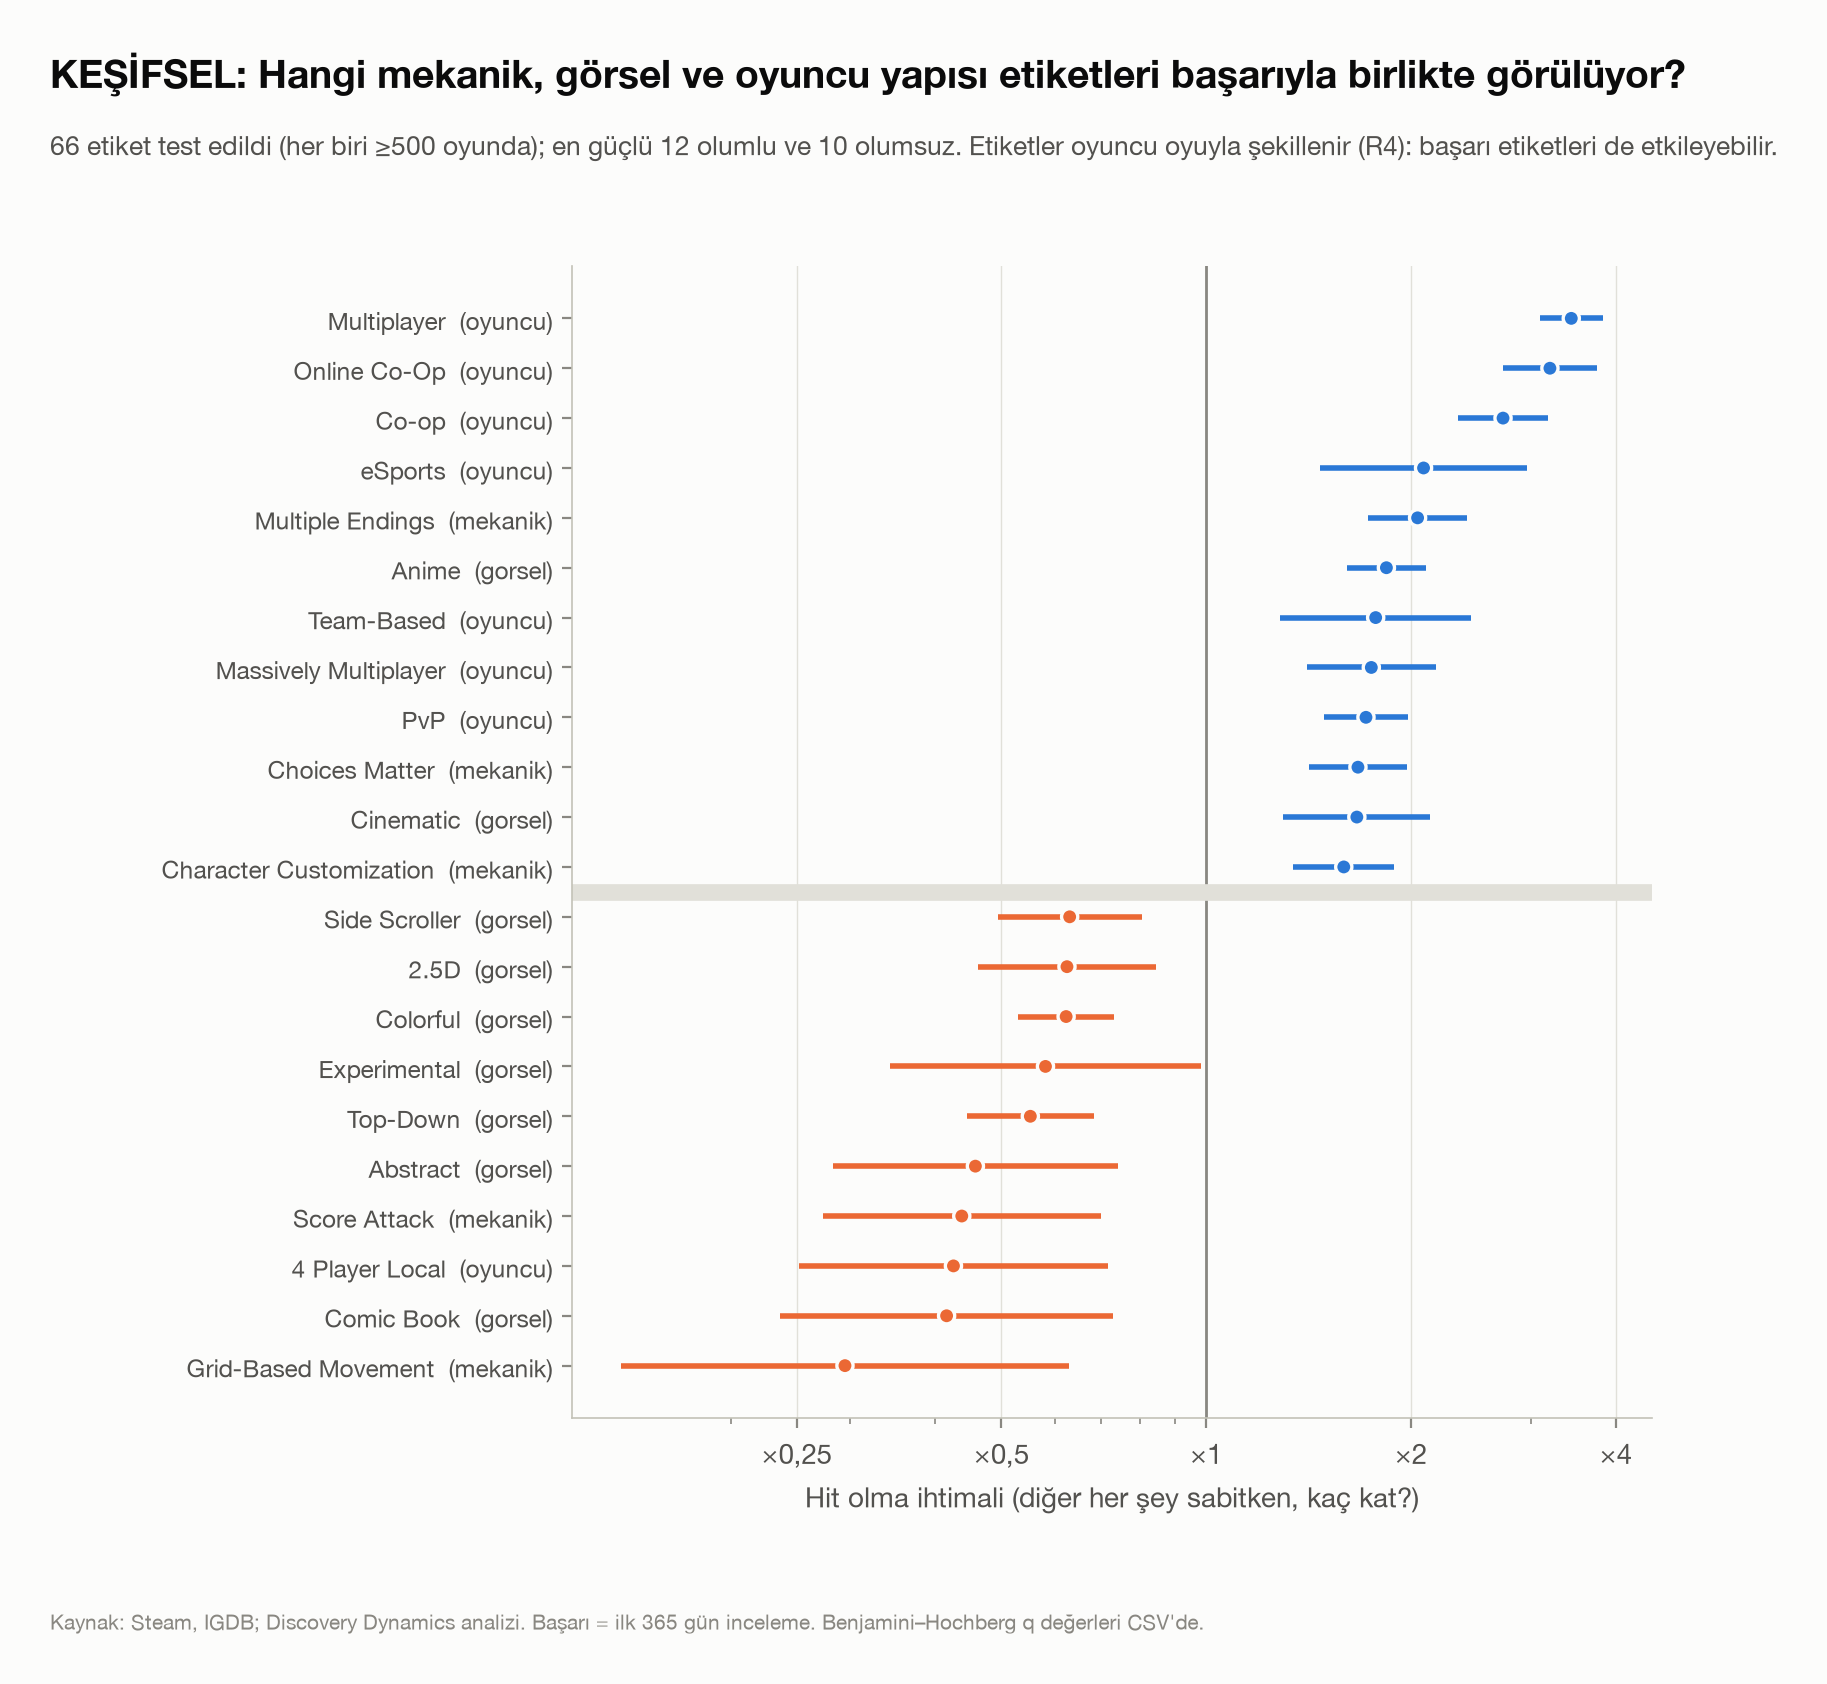

Source data for this figure (header and first rows):
etiket, boyut, oyun, tahmin, alt, ust, p, n, q
Grid-Based Movement, B_mekanik, 574, 0.2945, 0.138, 0.6284, 0.0016, 66911, 0.0037
Comic Book, C_gorsel, 631, 0.4154, 0.2364, 0.73, 0.0023, 66911, 0.005
4 Player Local, E_oyuncu, 666, 0.4252, 0.2521, 0.7171, 0.0013, 66911, 0.0034
Score Attack, B_mekanik, 1430, 0.4373, 0.273, 0.7006, 0.0006, 66911, 0.0017
Abstract, C_gorsel, 1176, 0.4579, 0.2826, 0.7422, 0.0015, 66911, 0.0037
Top-Down, C_gorsel, 4331, 0.5516, 0.4448, 0.684, 0.0, 66911, 0.0
Experimental, C_gorsel, 676, 0.5805, 0.3432, 0.9821, 0.0426, 66911, 0.0722
Colorful, C_gorsel, 6453, 0.6226, 0.5288, 0.7331, 0.0, 66911, 0.0
2.5D, C_gorsel, 1457, 0.6244, 0.4617, 0.8443, 0.0022, 66911, 0.005
Side Scroller, C_gorsel, 2736, 0.6301, 0.4935, 0.8044, 0.0002, 66911, 0.0007
3D, C_gorsel, 13529, 0.6509, 0.5824, 0.7275, 0.0, 66911, 0.0
Local Co-Op, E_oyuncu, 867, 0.654, 0.4637, 0.9224, 0.0155, 66911, 0.0292
Stylized, C_gorsel, 3020, 0.6681, 0.535, 0.8344, 0.0004, 66911, 0.0012
Level Editor, B_mekanik, 637, 0.6946, 0.4555, 1.059, 0.0905, 66911, 0.1335
Local Multiplayer, E_oyuncu, 1283, 0.6972, 0.4992, 0.9738, 0.0344, 66911, 0.0597
Collectathon, B_mekanik, 1378, 0.6978, 0.5028, 0.9683, 0.0314, 66911, 0.0559
2D, C_gorsel, 18696, 0.7303, 0.6601, 0.8081, 0.0, 66911, 0.0
Cartoony, C_gorsel, 3113, 0.7308, 0.5821, 0.9174, 0.0069, 66911, 0.0142
Cartoon, C_gorsel, 1783, 0.7445, 0.5553, 0.9982, 0.0486, 66911, 0.0802
Minimalist, C_gorsel, 3141, 0.7546, 0.5895, 0.9661, 0.0255, 66911, 0.0467
Procedural Generation, B_mekanik, 1625, 0.7652, 0.5847, 1.001, 0.0512, 66911, 0.0825
Time Management, B_mekanik, 1348, 0.8127, 0.6216, 1.063, 0.1295, 66911, 0.178
Isometric, C_gorsel, 1078, 0.8213, 0.6194, 1.089, 0.1714, 66911, 0.2309
Combat, B_mekanik, 2359, 0.825, 0.6588, 1.033, 0.0937, 66911, 0.1345
Third Person, C_gorsel, 3656, 0.8651, 0.7314, 1.023, 0.091, 66911, 0.1335
Retro, C_gorsel, 3648, 0.9063, 0.7323, 1.122, 0.3654, 66911, 0.4466
Exploration, B_mekanik, 9573, 0.91, 0.8144, 1.017, 0.096, 66911, 0.1348
Perma Death, B_mekanik, 920, 0.9361, 0.6539, 1.34, 0.7181, 66911, 0.7644
Turn-Based Combat, B_mekanik, 1554, 0.9377, 0.7392, 1.19, 0.5958, 66911, 0.678
PvE, E_oyuncu, 2883, 0.9613, 0.7981, 1.158, 0.6776, 66911, 0.7454
Old School, C_gorsel, 1381, 0.966, 0.7176, 1.3, 0.8194, 66911, 0.8584
Realistic, C_gorsel, 2993, 1.006, 0.8517, 1.187, 0.9487, 66911, 0.9633
Parkour, B_mekanik, 867, 1.008, 0.7023, 1.446, 0.9659, 66911, 0.9659
Hand-drawn, C_gorsel, 2258, 1.02, 0.8178, 1.272, 0.8612, 66911, 0.8881
Difficult, B_mekanik, 3137, 1.044, 0.8738, 1.247, 0.6369, 66911, 0.7125
Physics, B_mekanik, 2982, 1.052, 0.8744, 1.266, 0.59, 66911, 0.678
Dialogue Heavy, B_mekanik, 676, 1.081, 0.7323, 1.595, 0.6957, 66911, 0.7527
Turn-Based, B_mekanik, 683, 1.092, 0.8173, 1.459, 0.5516, 66911, 0.6619
Crafting, B_mekanik, 1425, 1.107, 0.9126, 1.344, 0.3017, 66911, 0.3802
Singleplayer, E_oyuncu, 19738, 1.114, 1.024, 1.212, 0.0117, 66911, 0.0228
Psychedelic, C_gorsel, 727, 1.116, 0.7607, 1.637, 0.5746, 66911, 0.6772
Text-Based, C_gorsel, 1367, 1.175, 0.8719, 1.583, 0.2896, 66911, 0.3748
Investigation, B_mekanik, 969, 1.192, 0.8967, 1.584, 0.2268, 66911, 0.2994
Fast-Paced, B_mekanik, 743, 1.195, 0.8503, 1.678, 0.3053, 66911, 0.3802
Pixel Graphics, C_gorsel, 8832, 1.229, 1.09, 1.386, 0.0008, 66911, 0.0021
Cute, C_gorsel, 7554, 1.293, 1.149, 1.456, 0.0, 66911, 0.0001
Deckbuilding, B_mekanik, 907, 1.306, 0.9872, 1.728, 0.0615, 66911, 0.0944
Automation, B_mekanik, 573, 1.343, 0.987, 1.827, 0.0606, 66911, 0.0944
Economy, B_mekanik, 929, 1.351, 1.085, 1.682, 0.0071, 66911, 0.0143
Resource Management, B_mekanik, 1199, 1.362, 1.099, 1.688, 0.0048, 66911, 0.0102
Building, B_mekanik, 2013, 1.459, 1.246, 1.709, 0.0, 66911, 0.0
Base Building, B_mekanik, 1253, 1.461, 1.216, 1.755, 0.0001, 66911, 0.0002
Stealth, B_mekanik, 1020, 1.53, 1.181, 1.981, 0.0013, 66911, 0.0034
First-Person, C_gorsel, 8142, 1.562, 1.404, 1.737, 0.0, 66911, 0.0
Character Customization, B_mekanik, 1955, 1.593, 1.343, 1.891, 0.0, 66911, 0.0
Cinematic, C_gorsel, 994, 1.666, 1.299, 2.135, 0.0001, 66911, 0.0002
Choices Matter, B_mekanik, 2597, 1.672, 1.418, 1.971, 0.0, 66911, 0.0
PvP, E_oyuncu, 3312, 1.718, 1.491, 1.979, 0.0, 66911, 0.0
Massively Multiplayer, E_oyuncu, 889, 1.749, 1.406, 2.176, 0.0, 66911, 0.0
Team-Based, E_oyuncu, 522, 1.775, 1.284, 2.455, 0.0005, 66911, 0.0016
... 6 more rows
